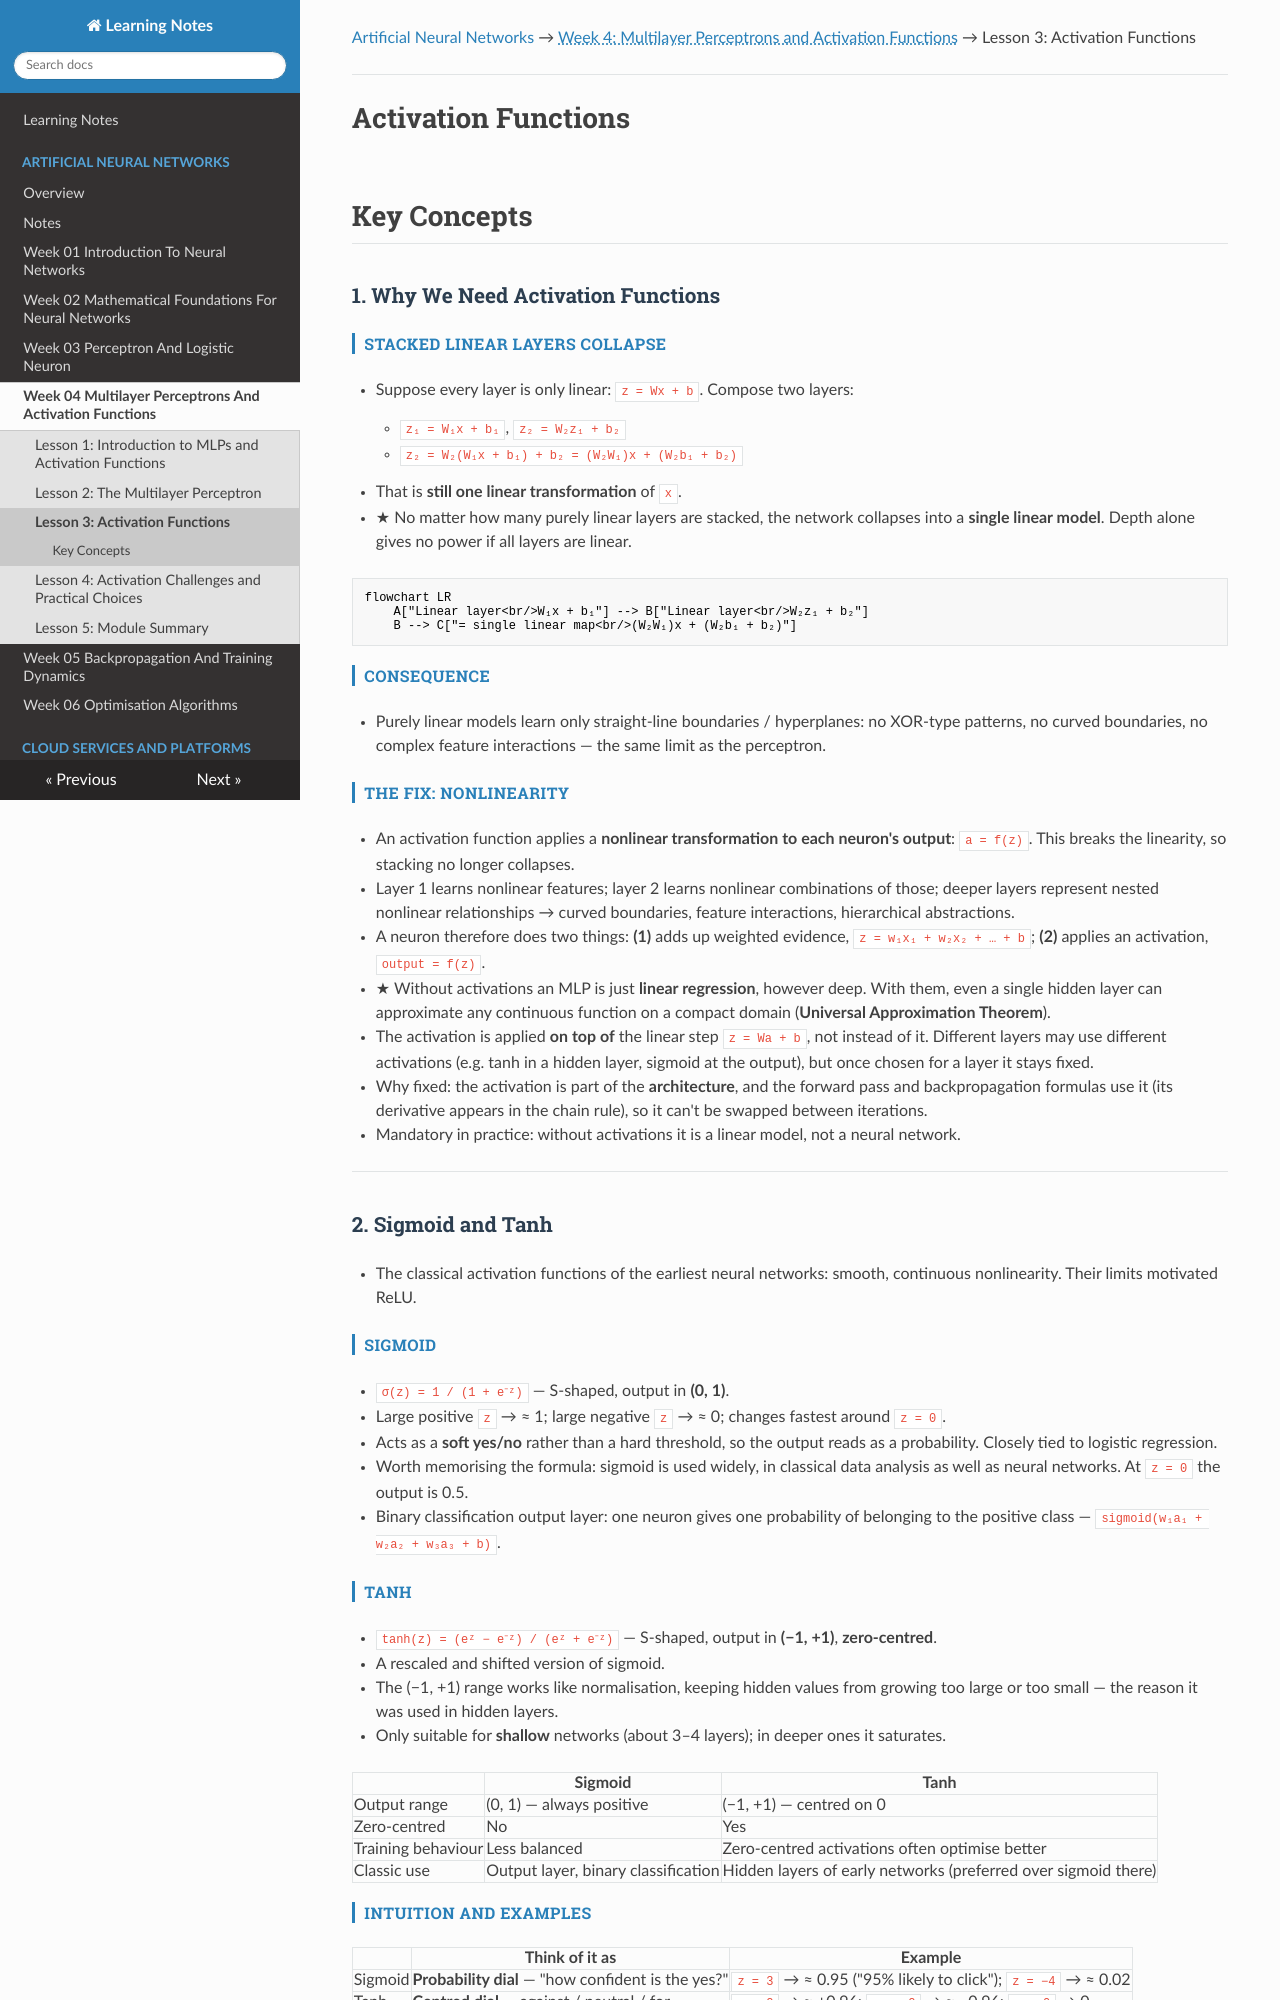

repository: renugasaraswathy/m-sc-data-science-ai · page: artificial-neural-networks/week-04-multilayer-perceptrons-and-activation-functions/lesson-03-activation-functions/index.html · generator: mkdocs

---
title: "Lesson 3: Activation Functions"
---

[Artificial Neural Networks](../../index.md) → <span class="week-crumb">Week 4: Multilayer Perceptrons and Activation Functions</span> → Lesson 3: Activation Functions

---

# Activation Functions

## Key Concepts

### 1. Why We Need Activation Functions

#### Stacked linear layers collapse
- Suppose every layer is only linear: `z = Wx + b`. Compose two layers:
    - `z₁ = W₁x + b₁`, `z₂ = W₂z₁ + b₂`
    - `z₂ = W₂(W₁x + b₁) + b₂ = (W₂W₁)x + (W₂b₁ + b₂)`
- That is **still one linear transformation** of `x`.
- ★ No matter how many purely linear layers are stacked, the network collapses into a
  **single linear model**. Depth alone gives no power if all layers are linear.

```mermaid
flowchart LR
    A["Linear layer<br/>W₁x + b₁"] --> B["Linear layer<br/>W₂z₁ + b₂"]
    B --> C["= single linear map<br/>(W₂W₁)x + (W₂b₁ + b₂)"]
```

#### Consequence
- Purely linear models learn only straight-line boundaries / hyperplanes: no XOR-type
  patterns, no curved boundaries, no complex feature interactions — the same limit as
  the perceptron.

#### The fix: nonlinearity
- An activation function applies a **nonlinear transformation to each neuron's
  output**: `a = f(z)`. This breaks the linearity, so stacking no longer collapses.
- Layer 1 learns nonlinear features; layer 2 learns nonlinear combinations of those;
  deeper layers represent nested nonlinear relationships → curved boundaries, feature
  interactions, hierarchical abstractions.
- A neuron therefore does two things: **(1)** adds up weighted evidence,
  `z = w₁x₁ + w₂x₂ + … + b`; **(2)** applies an activation, `output = f(z)`.
- ★ Without activations an MLP is just **linear regression**, however deep. With them,
  even a single hidden layer can approximate any continuous function on a compact
  domain (**Universal Approximation Theorem**).
- The activation is applied **on top of** the linear step `z = Wa + b`, not instead of
  it. Different layers may use different activations (e.g. tanh in a hidden layer,
  sigmoid at the output), but once chosen for a layer it stays fixed.
- Why fixed: the activation is part of the **architecture**, and the forward pass and
  backpropagation formulas use it (its derivative appears in the chain rule), so it can't
  be swapped between iterations.
- Mandatory in practice: without activations it is a linear model, not a neural network.

---

### 2. Sigmoid and Tanh

- The classical activation functions of the earliest neural networks: smooth, continuous
  nonlinearity. Their limits motivated ReLU.

#### Sigmoid
- `σ(z) = 1 / (1 + e⁻ᶻ)` — S-shaped, output in **(0, 1)**.
- Large positive `z` → ≈ 1; large negative `z` → ≈ 0; changes fastest around `z = 0`.
- Acts as a **soft yes/no** rather than a hard threshold, so the output reads as a
  probability. Closely tied to logistic regression.
- Worth memorising the formula: sigmoid is used widely, in classical data analysis as
  well as neural networks. At `z = 0` the output is 0.5.
- Binary classification output layer: one neuron gives one probability of belonging to
  the positive class — `sigmoid(w₁a₁ + w₂a₂ + w₃a₃ + b)`.

#### Tanh
- `tanh(z) = (eᶻ − e⁻ᶻ) / (eᶻ + e⁻ᶻ)` — S-shaped, output in **(−1, +1)**, **zero-centred**.
- A rescaled and shifted version of sigmoid.
- The (−1, +1) range works like normalisation, keeping hidden values from growing too
  large or too small — the reason it was used in hidden layers.
- Only suitable for **shallow** networks (about 3–4 layers); in deeper ones it saturates.

| | Sigmoid | Tanh |
|---|---|---|
| Output range | (0, 1) — always positive | (−1, +1) — centred on 0 |
| Zero-centred | No | Yes |
| Training behaviour | Less balanced | Zero-centred activations often optimise better |
| Classic use | Output layer, binary classification | Hidden layers of early networks (preferred over sigmoid there) |
